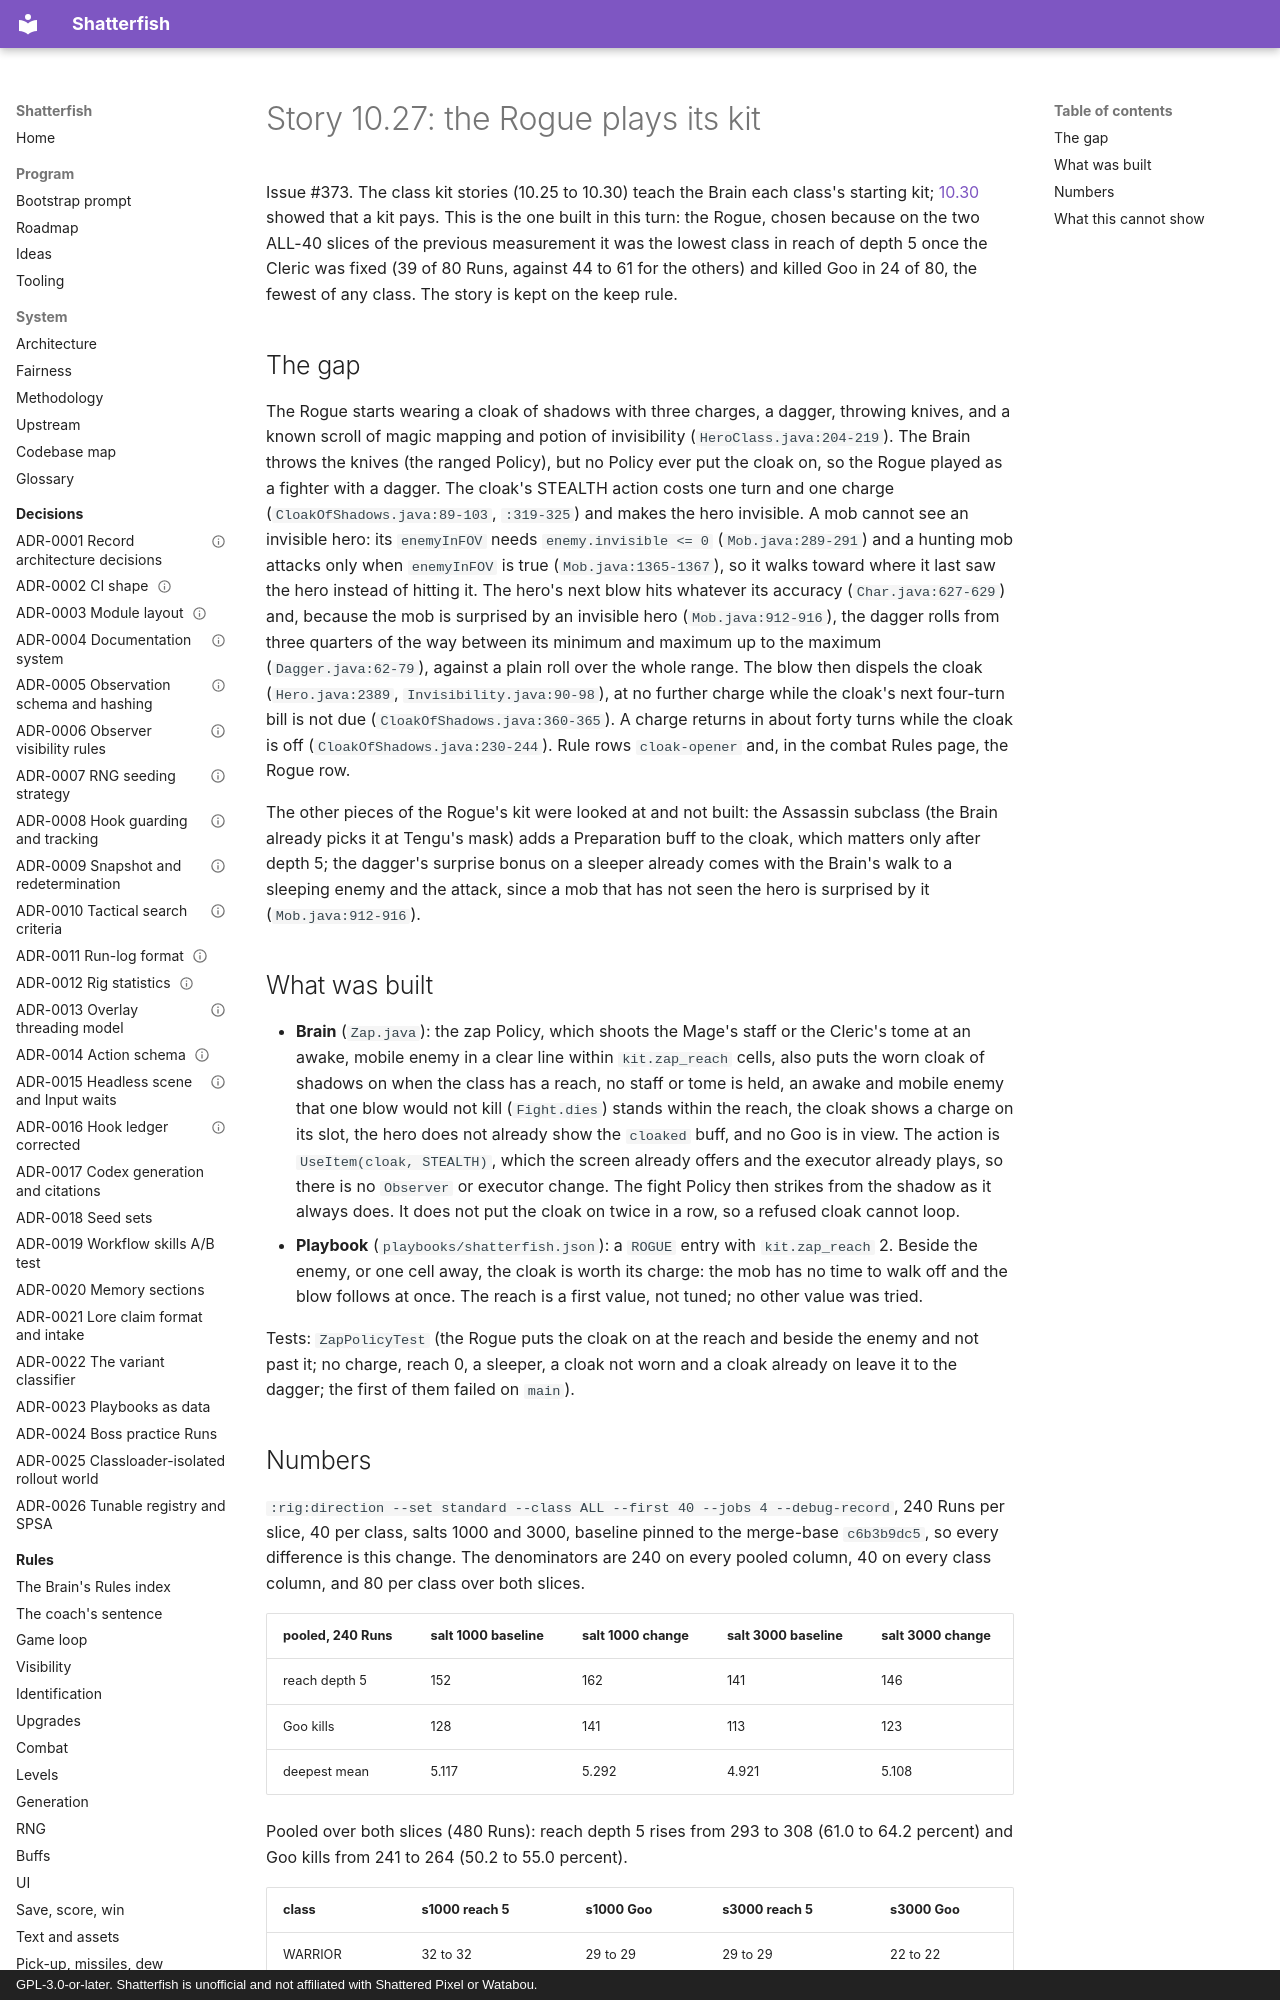

repository: watchthelight/shatterfish · page: results/2026-11-09-10-27-the-rogue-plays-its-kit/index.html · generator: mkdocs · copyright: GPL-3.0-or-later. Shatterfish is unofficial and not affiliated with Shattered Pixel or Watabou.

# Story 10.27: the Rogue plays its kit

Issue #373. The class kit stories (10.25 to 10.30) teach the Brain each class's starting kit; [10.30](2026-11-09-10-30-the-cleric-plays-its-kit.md) showed
that a kit pays. This is the one built in this turn: the Rogue, chosen because on the two ALL-40 slices of the previous measurement it was the lowest
class in reach of depth 5 once the Cleric was fixed (39 of 80 Runs, against 44 to 61 for the others) and killed Goo in 24 of 80, the fewest of any class.
The story is kept on the keep rule.

## The gap

The Rogue starts wearing a cloak of shadows with three charges, a dagger, throwing knives, and a known scroll of magic mapping and potion of invisibility
(`HeroClass.java:204-219`). The Brain throws the knives (the ranged Policy), but no Policy ever put the cloak on, so the Rogue played as a fighter with a
dagger. The cloak's STEALTH action costs one turn and one charge (`CloakOfShadows.java:89-103`, `:319-325`) and makes the hero invisible. A mob cannot
see an invisible hero: its `enemyInFOV` needs `enemy.invisible <= 0` (`Mob.java:289-291`) and a hunting mob attacks only when `enemyInFOV` is true
(`Mob.java:1365-1367`), so it walks toward where it last saw the hero instead of hitting it. The hero's next blow hits whatever its accuracy
(`Char.java:627-629`) and, because the mob is surprised by an invisible hero (`Mob.java:912-916`), the dagger rolls from three quarters of the way between
its minimum and maximum up to the maximum (`Dagger.java:62-79`), against a plain roll over the whole range. The blow then dispels the cloak (`Hero.java:2389`,
`Invisibility.java:90-98`), at no further charge while the cloak's next four-turn bill is not due (`CloakOfShadows.java:360-365`). A charge returns in about
forty turns while the cloak is off (`CloakOfShadows.java:230-244`). Rule rows `cloak-opener` and, in the combat Rules page, the Rogue row.

The other pieces of the Rogue's kit were looked at and not built: the Assassin subclass (the Brain already picks it at Tengu's mask) adds a Preparation
buff to the cloak, which matters only after depth 5; the dagger's surprise bonus on a sleeper already comes with the Brain's walk to a sleeping enemy and
the attack, since a mob that has not seen the hero is surprised by it (`Mob.java:912-916`).
